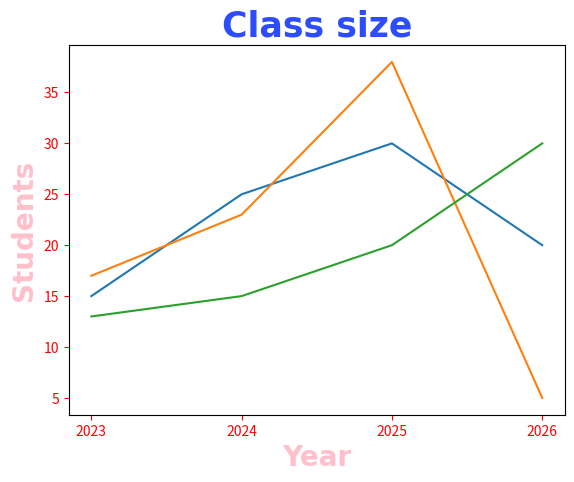

This figure's Python source:
import matplotlib.pyplot as plt
import numpy as np

x = np.array([2023, 2024, 2025, 2026])
y1 = np.array([15, 25, 30, 20])
y2 = np.array([17, 23, 38, 5])
y3 = np.array([13, 15, 20, 30])

plt.title("Class size", fontsize=25,
          family="Arial",
          fontweight="bold",
          color="#2d4cfc")

plt.xlabel("Year", fontsize=20,
           family="Arial",
           fontweight="bold",
           color="pink")

plt.ylabel("Students", fontsize=20,
           family="Arial",
           fontweight="bold",
           color="pink")

plt.tick_params(axis="both",
                colors="red")

plt.plot(x, y1)
plt.plot(x, y2)
plt.plot(x, y3)

plt.xticks(x)

plt.show()
